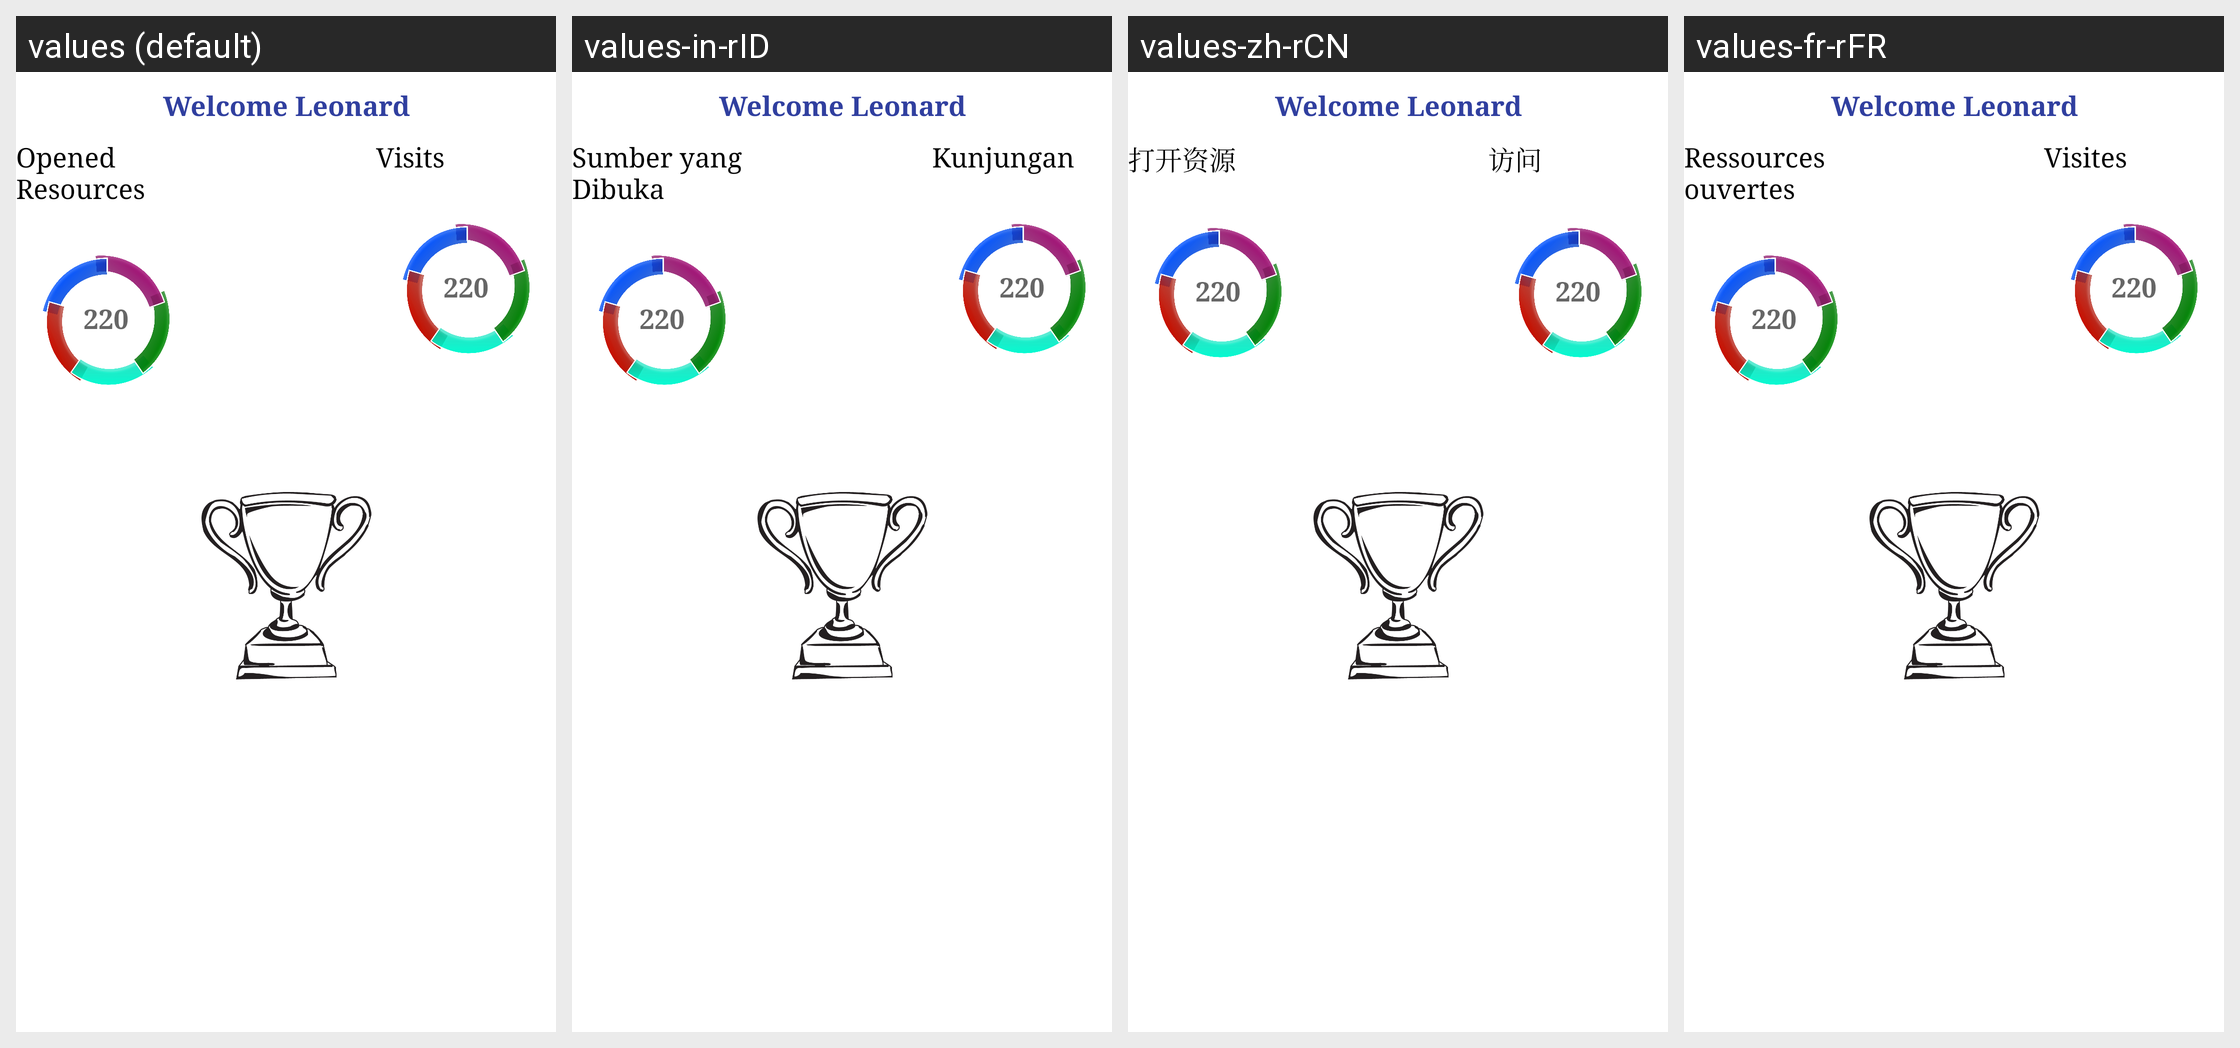

Translations of the strings shown on this Android screen, per locale in the grid:
Android screen res/layout/tab_fragment_0.xml rendered under 4 locales, left to right: values (default), values-in-rID, values-zh-rCN, values-fr-rFR. Device: Nexus 5 (rendered at 1080×1920; each locale shown at half size, 540×960, under a caption strip naming it); theme AppTheme.
Other locales in the repository, not shown: values-ar-rSA, values-en-rUS, values-es-rES, values-tr-rTR, values-ur, values-zh-rTW.
Strings drawn on this screen, with the default value and each locale's value (text and hints the layout hard-codes, and strings that could not be matched under every locale, appear in the picture but are not listed):

frg1_OpenedRes
  values: Opened Resources
  values-in-rID: Sumber yang Dibuka
  values-zh-rCN: 打开资源
  values-fr-rFR: Ressources ouvertes

frg1_Visits
  values: Visits
  values-in-rID: Kunjungan
  values-zh-rCN: 访问
  values-fr-rFR: Visites
